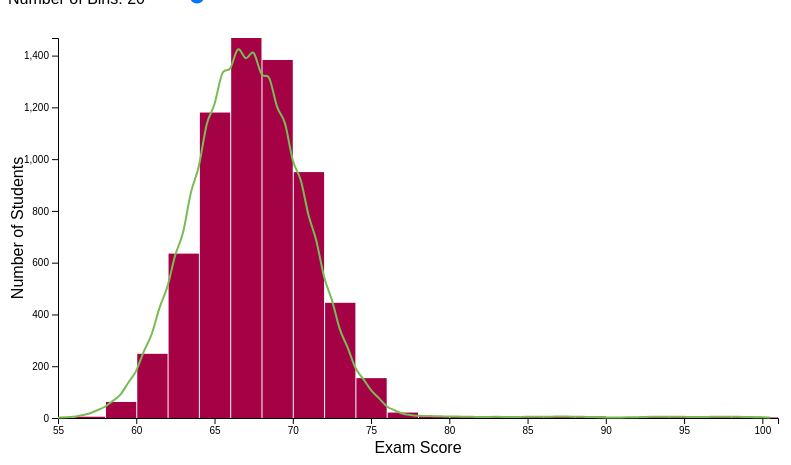
D3 v6 page, settled after 360 driven frames (6 s of simulated time); the page loaded 1 data file(s).


// ── exam_histogram.js
const svg = d3.select("svg"),
      margin = { top: 30, right: 30, bottom: 40, left: 50 },
      width = +svg.attr("width") - margin.left - margin.right,
      height = +svg.attr("height") - margin.top - margin.bottom;

const chart = svg.append("g")
  .attr("transform", `translate(${margin.left},${margin.top})`);

const tooltip = d3.select("body").append("div")
  .attr("class", "tooltip")
  .style("opacity", 0);

let allData, x, y, scoreExtent;

d3.csv("exam_histogram_data.csv").then(data => {
  data.forEach(d => {
    d.Exam_Score = +d.Exam_Score;
  });

  allData = data;
  scoreExtent = d3.extent(allData.map(d => d.Exam_Score));

  x = d3.scaleLinear().domain(scoreExtent).range([0, width]);
  y = d3.scaleLinear().range([height, 0]);

  updateHistogram("All", 20);

  d3.select("#gender-select").on("change", function () {
    const gender = d3.select(this).property("value");
    const binCount = +d3.select("#bin-slider").property("value");
    updateHistogram(gender, binCount);
  });

  d3.select("#bin-slider").on("input", function () {
    const binCount = +this.value;
    d3.select("#bin-count").text(binCount);
    const gender = d3.select("#gender-select").property("value");
    updateHistogram(gender, binCount);
  });
});

// Kernel density estimator
function kernelDensityEstimator(kernel, X) {
  return function (V) {
    return X.map(function (x) {
      return [x, d3.mean(V, v => kernel(x - v))];
    });
  };
}

function kernelEpanechnikov(k) {
  return function (v) {
    v = v / k;
    return Math.abs(v) <= 1 ? 0.75 * (1 - v * v) / k : 0;
  };
}

function updateHistogram(gender, binCount) {
  let data = allData;
  if (gender !== "All") {
    data = allData.filter(d => d.Gender === gender);
  }

  const scores = data.map(d => d.Exam_Score);

  const bins = d3.histogram()
    .domain(scoreExtent)
    .thresholds(x.ticks(binCount))(scores);

  const maxBin = d3.max(bins, d => d.length);
  y.domain([0, maxBin]);

  chart.selectAll("*").remove();

  // Axes
  chart.append("g")
    .attr("transform", `translate(0,${height})`)
    .call(d3.axisBottom(x));

  chart.append("g")
    .call(d3.axisLeft(y));

  // Bars
  chart.selectAll(".bar")
    .data(bins)
    .enter().append("rect")
    .attr("class", "bar")
    .attr("x", 1)
    .attr("transform", d => `translate(${x(d.x0)},${y(d.length)})`)
    .attr("width", d => x(d.x1) - x(d.x0) - 1)
    .attr("height", d => height - y(d.length))
    .on("mouseover", (event, d) => {
      tooltip.transition().duration(100).style("opacity", 1);
      tooltip.html(`${d.length} students<br>Score range: ${d.x0.toFixed(0)}–${d.x1.toFixed(0)}`)
        .style("left", `${event.pageX + 10}px`)
        .style("top", `${event.pageY - 30}px`);
    })
    .on("mouseout", () => {
      tooltip.transition().duration(200).style("opacity", 0);
    });

  // KDE line
  const kdeX = d3.range(scoreExtent[0], scoreExtent[1], 0.5);
  const kde = kernelDensityEstimator(kernelEpanechnikov(2), kdeX);
  const density = kde(scores);

  const maxDensity = d3.max(density, d => d[1]);
  const densityScale = d3.scaleLinear()
    .domain([0, maxDensity])
    .range([height, 0]);

  const line = d3.line()
    .curve(d3.curveBasis)
    .x(d => x(d[0]))
    .y(d => densityScale(d[1]));

  chart.append("path")
    .datum(density)
    .attr("fill", "none")
    .attr("stroke", "#79bc55")
    .attr("stroke-width", 2)
    .attr("d", line);

  // Axis labels
  chart.append("text")
    .attr("x", width / 2)
    .attr("y", height + margin.bottom - 5)
    .style("text-anchor", "middle")
    .text("Exam Score");

  chart.append("text")
    .attr("transform", "rotate(-90)")
    .attr("x", -height / 2)
    .attr("y", -35)
    .style("text-anchor", "middle")
    .text("Number of Students");
}


### data: exam_histogram_data.csv
Exam_Score, Gender
67, Male
61, Female
74, Male
71, Male
70, Female
71, Male
67, Male
66, Male
69, Male
72, Male
68, Male
71, Male
70, Male
66, Male
65, Male
64, Female
60, Male
65, Female
67, Female
66, Male
69, Female
72, Male
66, Female
66, Male
63, Female
64, Male
65, Female
71, Male
66, Female
64, Male
63, Female
69, Male
67, Male
61, Female
68, Female
61, Male
64, Female
67, Female
63, Female
64, Male
67, Male
65, Female
64, Male
70, Male
68, Male
65, Male
68, Female
64, Female
68, Male
63, Male
64, Male
64, Male
67, Male
67, Female
66, Female
72, Male
65, Female
71, Male
66, Female
68, Male
... 6,547 more rows